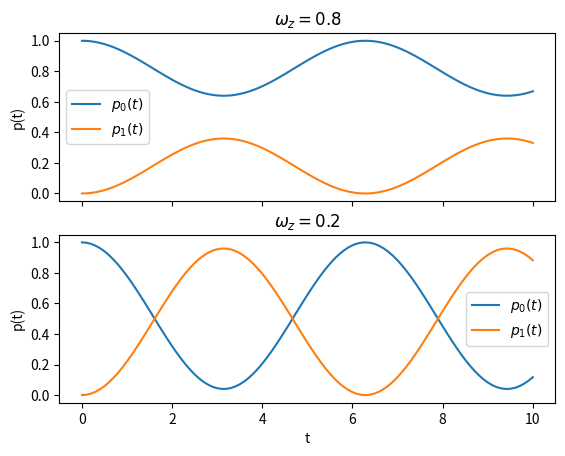

This figure's Python source:
import numpy as np
import matplotlib.pyplot as plt

tlist = np.linspace(0,10,101)

wz = 0.8 # la componente w_z 
w  = 1   # el módulo de w
wxy = np.sqrt(w**2-wz**2) ## esto es sqrt(w_x**2 + w_y**2)
p0list08= np.cos(tlist*w/2)**2 + (wz/w)**2*np.sin(tlist*w/2)**2
p1list08=  (wxy/w)**2*np.sin(tlist*w/2)**2

wz = 0.2
w  = 1
wxy = np.sqrt(w**2-wz**2)  
p0list02= np.cos(tlist*w/2)**2 + (wz/w)**2*np.sin(tlist*w/2)**2
p1list02=  (wxy/w)**2*np.sin(tlist*w/2)**2

fig, (ax1,ax2) = plt.subplots(2,sharex=True)

ax1.set_ylabel('p(t)')
ax1.plot(tlist,p0list08,label="$p_0(t)$")
ax1.plot(tlist,p1list08,label="$p_1(t)$")
ax1.set_title('$\omega_z = 0.8$')
ax1.legend()

ax2.set_xlabel('t')
ax2.set_ylabel('p(t)')
ax2.plot(tlist,p0list02,label="$p_0(t)$")
ax2.plot(tlist,p1list02,label="$p_1(t)$")
ax2.set_title('$\omega_z = 0.2$')
ax2.legend()

plt.show()